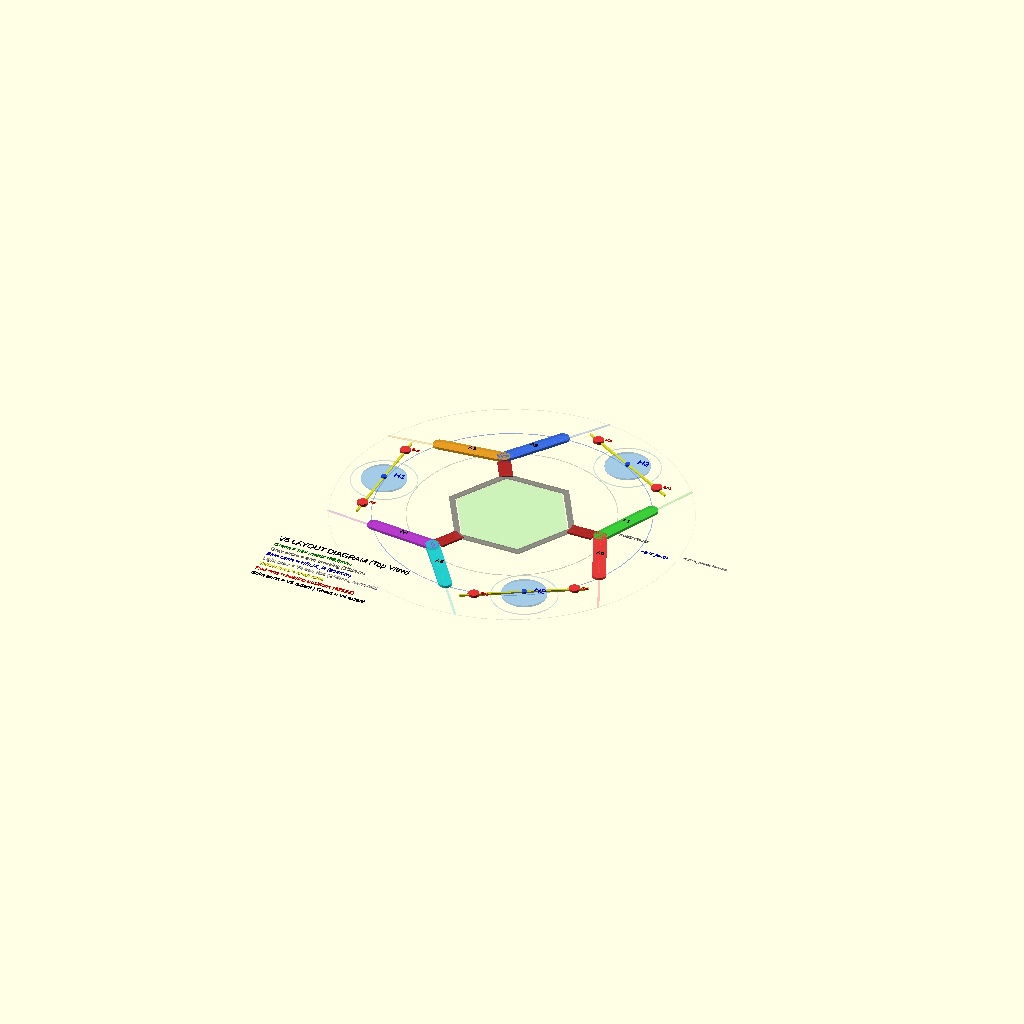
Cell 1: rendered with the file's own defaults.
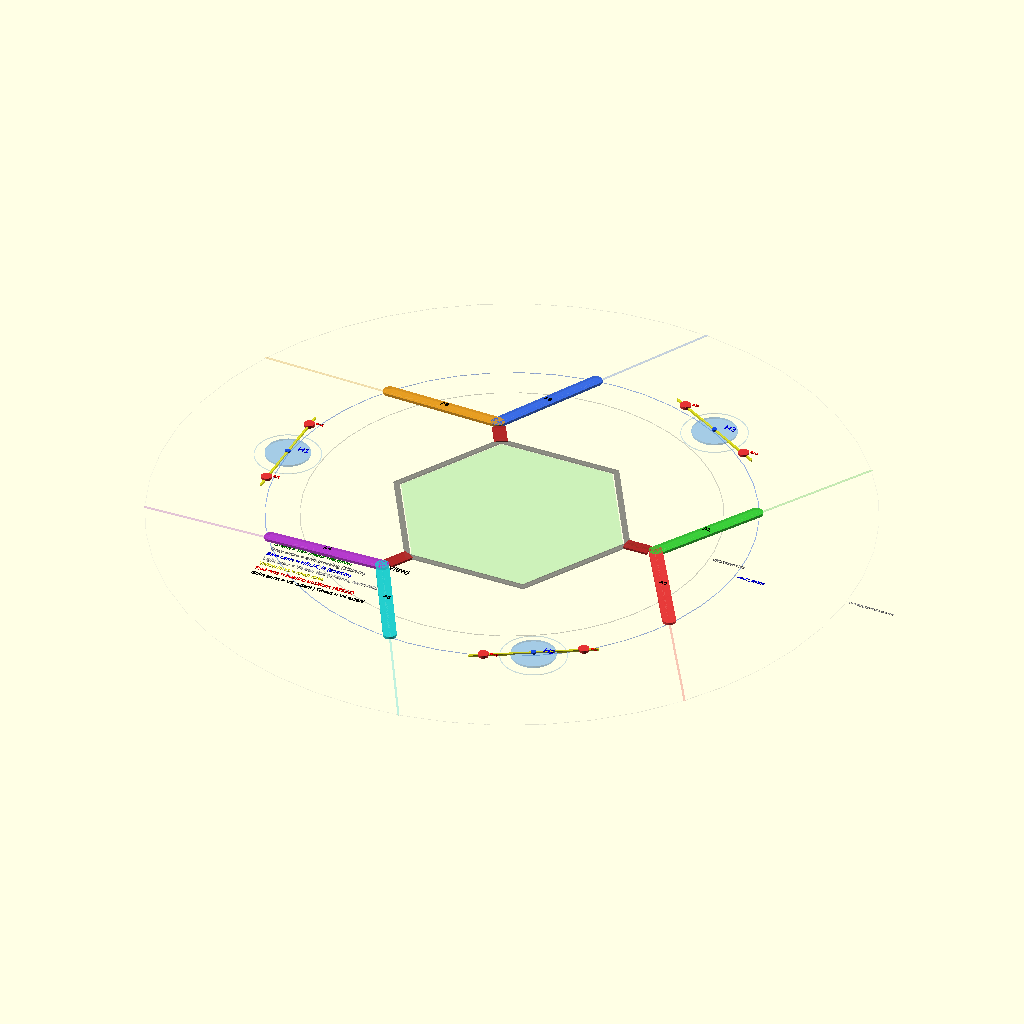
Cell 2 — HEX_R set to 177, the other parameters unchanged.
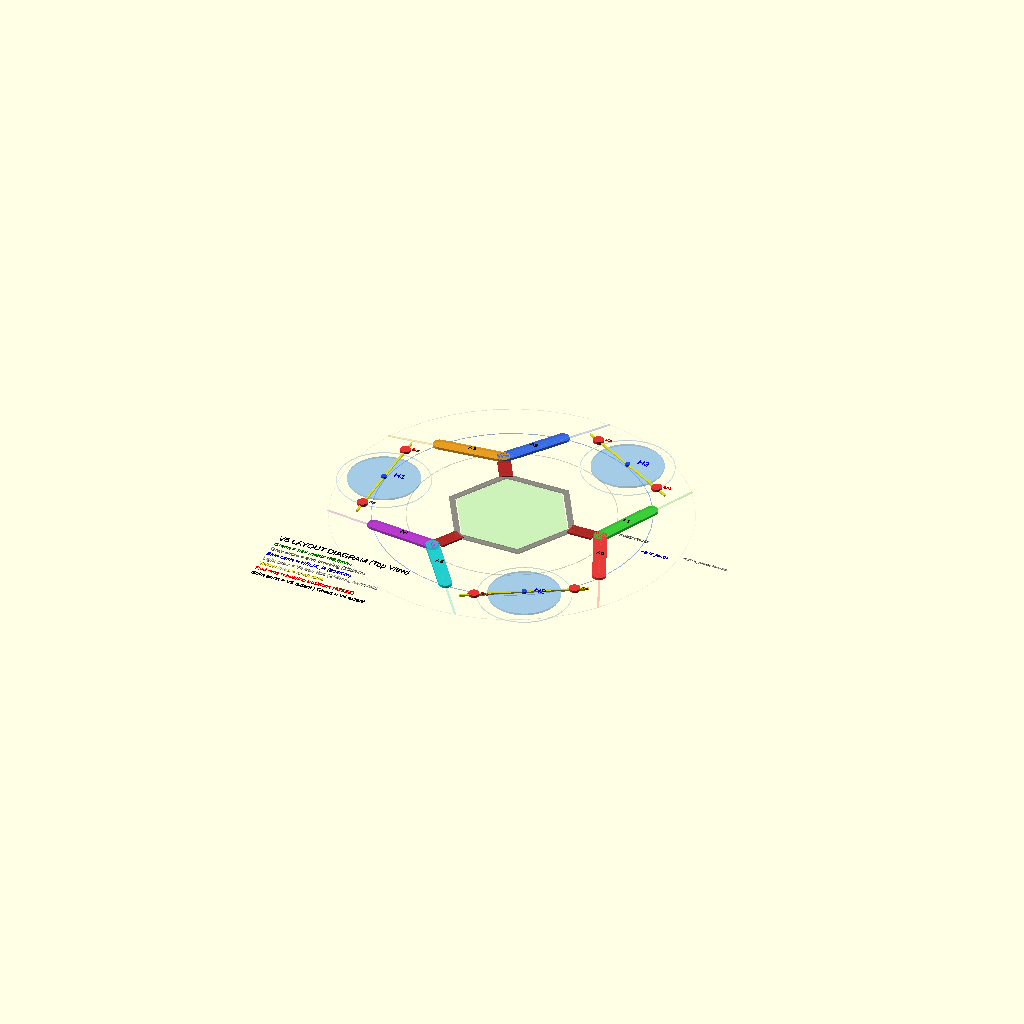
Cell 3 — ECCENTRICITY set to 40, the other parameters unchanged.
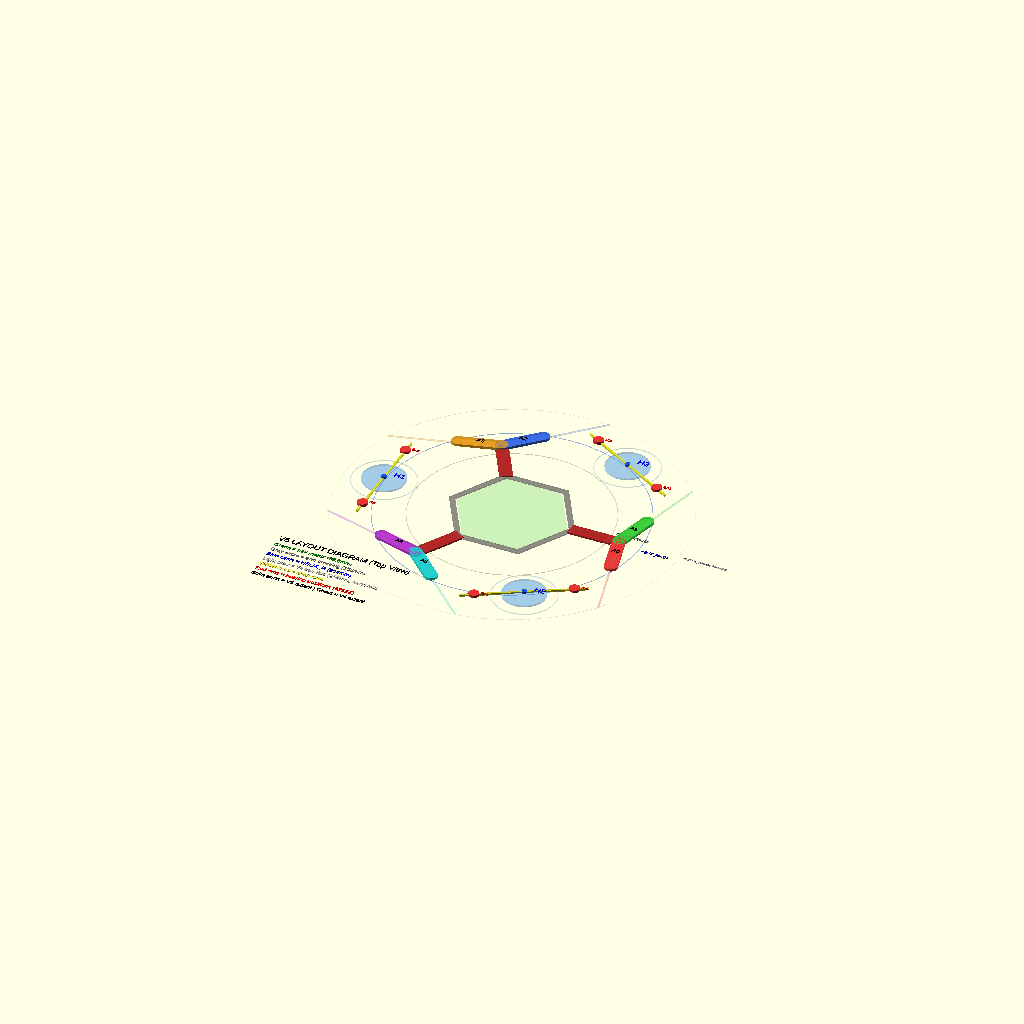
Cell 4 — STUB_LENGTH set to 60, the other parameters unchanged.
One fixed orthographic camera (rotation 55°, 0°, 25°; colour scheme Cornfield) for every cell.
The OpenSCAD source (3d_design_agent/triple_helix_mvp/check point/v5_layout_diagram.scad):
// =========================================================
// V5 LAYOUT DIAGRAM — Top View for Arm Geometry Decision
// =========================================================
// Shows: hex matrix, hex ring, stubs, arm paths, helix centers,
//        shaft axes, and bearing positions.
// Render with top view (View → Top) or use camera preset.
// =========================================================

$fn = 48;

// === V5 PARAMETERS ===
HEX_R           = 88.5;
HEX_C2C         = 2 * HEX_R;
HEX_FF          = HEX_R * sqrt(3);
ECCENTRICITY    = 20;
DISC_OD         = 27;
RIB_ARM_LENGTH  = 20;

// Frame
FRAME_RING_R_IN  = HEX_R + 2;       // 90.5
FRAME_RING_R_OUT = FRAME_RING_R_IN + 10;  // 100.5
STUB_LENGTH      = 30;
STUB_INWARD      = 8;
STUB_W           = 20;
ARM_W            = 20;
STUB_R_START     = FRAME_RING_R_OUT - STUB_INWARD;  // 92.5
STUB_R_END       = FRAME_RING_R_OUT + STUB_LENGTH;   // 130.5
JUNCTION_R       = STUB_R_END + STUB_W / 2;          // 140.5

// Star geometry
_STAR_RATIO      = 1.5;
STAR_TIP_R       = _STAR_RATIO * HEX_C2C;  // 265.5 (V4 full extent)
HEXAGRAM_INNER_R = STAR_TIP_R / sqrt(3);    // 153.3

// Helix positioning
CORRIDOR_GAP     = 58.5;  // scaled 75%
_V_PUSH          = CORRIDOR_GAP / (2 * tan(30));  // ~50.5
HELIX_R          = HEXAGRAM_INNER_R + _V_PUSH;     // ~203.8

// Helix angles
HELIX_ANGLES     = [180, 300, 60];
STUB_ANGLES      = [0, 120, 240];

// Arm definitions (V-angle)
V_ANGLE          = 74;
_HALF_V          = V_ANGLE / 2;
ARM_DEFS = [
    [0,   0 - _HALF_V],    // A0
    [0,   0 + _HALF_V],    // A1
    [120, 120 - _HALF_V],  // A2
    [120, 120 + _HALF_V],  // A3
    [240, 240 - _HALF_V],  // A4
    [240, 240 + _HALF_V],  // A5
];

// Shaft direction: perpendicular to radial
function shaft_dir(hi) =
    let(a = HELIX_ANGLES[hi])
    [-sin(a), cos(a)];

// Helix center
function helix_center(hi) =
    let(a = HELIX_ANGLES[hi])
    [HELIX_R * cos(a), HELIX_R * sin(a)];

// Helix cam stack half-length
HELIX_LENGTH = 9 * 14;  // 126mm
HALF_HELIX   = HELIX_LENGTH / 2;  // 63mm

// Bearing positions along shaft
function bearing_near(hi) =
    let(hc = helix_center(hi), sd = shaft_dir(hi))
    [hc[0] + sd[0] * (-HALF_HELIX - 10), hc[1] + sd[1] * (-HALF_HELIX - 10)];

function bearing_far(hi) =
    let(hc = helix_center(hi), sd = shaft_dir(hi))
    [hc[0] + sd[0] * (HALF_HELIX + 10), hc[1] + sd[1] * (HALF_HELIX + 10)];

// =========================================================
// DRAWING
// =========================================================

// --- Hex matrix (ghost) ---
color([0.3, 0.8, 0.3, 0.15])
    linear_extrude(1)
        circle(r = HEX_R, $fn = 6);

// --- Hex matrix edge label ---
color("green")
    translate([HEX_R + 5, 0, 2])
        text("HEX_R=88.5", size = 6);

// --- Frame ring ---
color([0.3, 0.3, 0.3, 0.4])
    linear_extrude(2)
        difference() {
            circle(r = FRAME_RING_R_OUT, $fn = 6);
            circle(r = FRAME_RING_R_IN, $fn = 6);
        }

// --- Reference circles ---
// Hexagram inner R (where arms cross)
color([0.5, 0.5, 0.5, 0.2])
    linear_extrude(0.5)
        difference() {
            circle(r = HEXAGRAM_INNER_R + 0.5);
            circle(r = HEXAGRAM_INNER_R - 0.5);
        }
color("gray")
    translate([HEXAGRAM_INNER_R + 5, 15, 2])
        text("CROSSING=153", size = 5);

// Helix R circle
color([0.2, 0.4, 0.9, 0.3])
    linear_extrude(0.5)
        difference() {
            circle(r = HELIX_R + 0.5);
            circle(r = HELIX_R - 0.5);
        }
color("blue")
    translate([HELIX_R + 5, -10, 2])
        text("HELIX_R=204", size = 5);

// V4 star tip R (for reference — dashed)
color([0.8, 0.8, 0.8, 0.15])
    linear_extrude(0.3)
        difference() {
            circle(r = STAR_TIP_R + 0.3);
            circle(r = STAR_TIP_R - 0.3);
        }
color([0.7, 0.7, 0.7])
    translate([STAR_TIP_R + 5, 0, 2])
        text("V4 STAR_TIP=265 (removed)", size = 4);

// --- Stubs (red) ---
for (sa = STUB_ANGLES) {
    color([0.7, 0.15, 0.15, 0.9])
        rotate([0, 0, sa])
            translate([STUB_R_START, -STUB_W/2, 0])
                cube([STUB_R_END - STUB_R_START, STUB_W, 3]);
}

// --- Arms (6 beams, each a different color) ---
ARM_COLORS = [
    [0.9, 0.2, 0.2],   // A0 red
    [0.2, 0.8, 0.2],   // A1 green
    [0.2, 0.4, 0.9],   // A2 blue
    [0.9, 0.6, 0.1],   // A3 orange
    [0.7, 0.2, 0.8],   // A4 purple
    [0.1, 0.8, 0.8],   // A5 cyan
];

for (ai = [0:5]) {
    stub_angle = ARM_DEFS[ai][0];
    tip_angle  = ARM_DEFS[ai][1];

    // Junction point (arm start)
    jx = JUNCTION_R * cos(stub_angle);
    jy = JUNCTION_R * sin(stub_angle);

    // Star tip point (V4 full extent — draw as thin line for reference)
    tx_full = STAR_TIP_R * cos(tip_angle);
    ty_full = STAR_TIP_R * sin(tip_angle);

    // Arm direction
    dx = tx_full - jx;
    dy = ty_full - jy;
    arm_len_full = sqrt(dx*dx + dy*dy);

    // Cut arm at HELIX_R radial distance (approximate)
    // Find parameter t where the arm line crosses HELIX_R circle
    // Arm point = junction + t * (tip - junction)
    // |arm_point| = HELIX_R
    // This is approximate — just extend to a reasonable length

    // For now, draw full arm as thin ghost, thick arm to ~HELIX_R

    // Ghost line (V4 full extent)
    color([ARM_COLORS[ai][0], ARM_COLORS[ai][1], ARM_COLORS[ai][2], 0.15])
        hull() {
            translate([jx, jy, 0]) cylinder(d = 3, h = 1);
            translate([tx_full, ty_full, 0]) cylinder(d = 3, h = 1);
        }

    // Solid arm (from junction toward helix, stopping approximately at HELIX_R)
    // Compute point along arm at roughly HELIX_R distance from origin
    _cut_frac = 0.55;  // approximate — arms reach ~204mm radius partway along
    cx = jx + _cut_frac * dx;
    cy = jy + _cut_frac * dy;
    _cr = sqrt(cx*cx + cy*cy);

    // Refine: binary search for the fraction where radius = HELIX_R
    // (OpenSCAD doesn't have while loops, so use a few iterations)
    _f1 = (_cr > HELIX_R) ? _cut_frac * 0.9 : _cut_frac * 1.1;
    _cx1 = jx + _f1 * dx;
    _cy1 = jy + _f1 * dy;

    // Just use a reasonable fraction for the diagram
    // Arm at fraction where R ≈ HELIX_R
    _best_frac = (HELIX_R - JUNCTION_R) / (STAR_TIP_R - JUNCTION_R) * 1.1;
    _bx = jx + min(_best_frac, 0.95) * dx;
    _by = jy + min(_best_frac, 0.95) * dy;

    color([ARM_COLORS[ai][0], ARM_COLORS[ai][1], ARM_COLORS[ai][2], 0.8])
        hull() {
            translate([jx, jy, 1]) cylinder(d = ARM_W, h = 4);
            translate([_bx, _by, 1]) cylinder(d = ARM_W, h = 4);
        }

    // Arm label
    _mx = (jx + _bx) / 2;
    _my = (jy + _by) / 2;
    color("black")
        translate([_mx, _my, 6])
            text(str("A", ai), size = 7, halign = "center");
}

// --- Helix centers (large blue dots) ---
for (hi = [0:2]) {
    hc = helix_center(hi);

    // Cam envelope circle (max rib reach)
    _max_reach = ECCENTRICITY + 9.5 + RIB_ARM_LENGTH;  // 49.5mm
    color([0.3, 0.6, 0.9, 0.15])
        translate([hc[0], hc[1], 0])
            linear_extrude(1)
                difference() {
                    circle(r = _max_reach);
                    circle(r = _max_reach - 1);
                }

    // Disc envelope
    color([0.3, 0.6, 0.9, 0.3])
        translate([hc[0], hc[1], 2])
            cylinder(r = ECCENTRICITY + DISC_OD/2, h = 3);  // 33.5mm

    // Center dot
    color([0.1, 0.3, 0.9])
        translate([hc[0], hc[1], 3])
            cylinder(d = 8, h = 5);

    // Label
    color("blue")
        translate([hc[0] + 12, hc[1] + 5, 8])
            text(str("H", hi+1), size = 10);

    // --- Shaft axis line (yellow) ---
    sd = shaft_dir(hi);
    _shaft_half = HALF_HELIX + 30;  // extend a bit past cam stack

    color([0.9, 0.9, 0.1, 0.8])
        hull() {
            translate([hc[0] + sd[0] * (-_shaft_half), hc[1] + sd[1] * (-_shaft_half), 4])
                cylinder(d = 3, h = 3);
            translate([hc[0] + sd[0] * _shaft_half, hc[1] + sd[1] * _shaft_half, 4])
                cylinder(d = 3, h = 3);
        }

    // --- Bearing positions (red dots) ---
    bn = bearing_near(hi);
    bf = bearing_far(hi);

    color([0.9, 0.2, 0.2])
        translate([bn[0], bn[1], 5])
            cylinder(d = 16, h = 4);  // 625ZZ OD

    color([0.9, 0.2, 0.2])
        translate([bf[0], bf[1], 5])
            cylinder(d = 16, h = 4);  // 625ZZ OD

    // Bearing labels
    color("red")
        translate([bn[0] + 10, bn[1], 10])
            text(str("Bn", hi+1), size = 5);
    color("red")
        translate([bf[0] + 10, bf[1], 10])
            text(str("Bf", hi+1), size = 5);
}

// --- Legend ---
translate([-280, -200, 0]) {
    color("black") text("V5 LAYOUT DIAGRAM (Top View)", size = 10);
    translate([0, -15, 0]) color("green") text("Green = hex matrix (88.5mm)", size = 7);
    translate([0, -28, 0]) color("gray") text("Gray circle = arm crossing (153mm)", size = 7);
    translate([0, -41, 0]) color("blue") text("Blue circle = HELIX_R (204mm)", size = 7);
    translate([0, -54, 0]) color([0.7,0.7,0.7]) text("Light gray = V4 star tips (265mm, removed)", size = 7);
    translate([0, -67, 0]) color([0.9,0.9,0.1]) text("Yellow lines = shaft axes", size = 7);
    translate([0, -80, 0]) color("red") text("Red dots = bearing positions (625ZZ)", size = 7);
    translate([0, -93, 0]) color("black") text("Solid arms = V5 extent | Ghost = V4 extent", size = 7);
}
Customizer parameters (derived from the source; name, type, default, range or options):
HEX_R: number, default 88.5
ECCENTRICITY: number, default 20
DISC_OD: number, default 27
RIB_ARM_LENGTH: number, default 20
STUB_LENGTH: number, default 30
STUB_INWARD: number, default 8
STUB_W: number, default 20
ARM_W: number, default 20
_STAR_RATIO: number, default 1.5
CORRIDOR_GAP: number, default 58.5
HELIX_ANGLES: vector, default [180, 300, 60]
STUB_ANGLES: vector, default [0, 120, 240]
V_ANGLE: number, default 74
